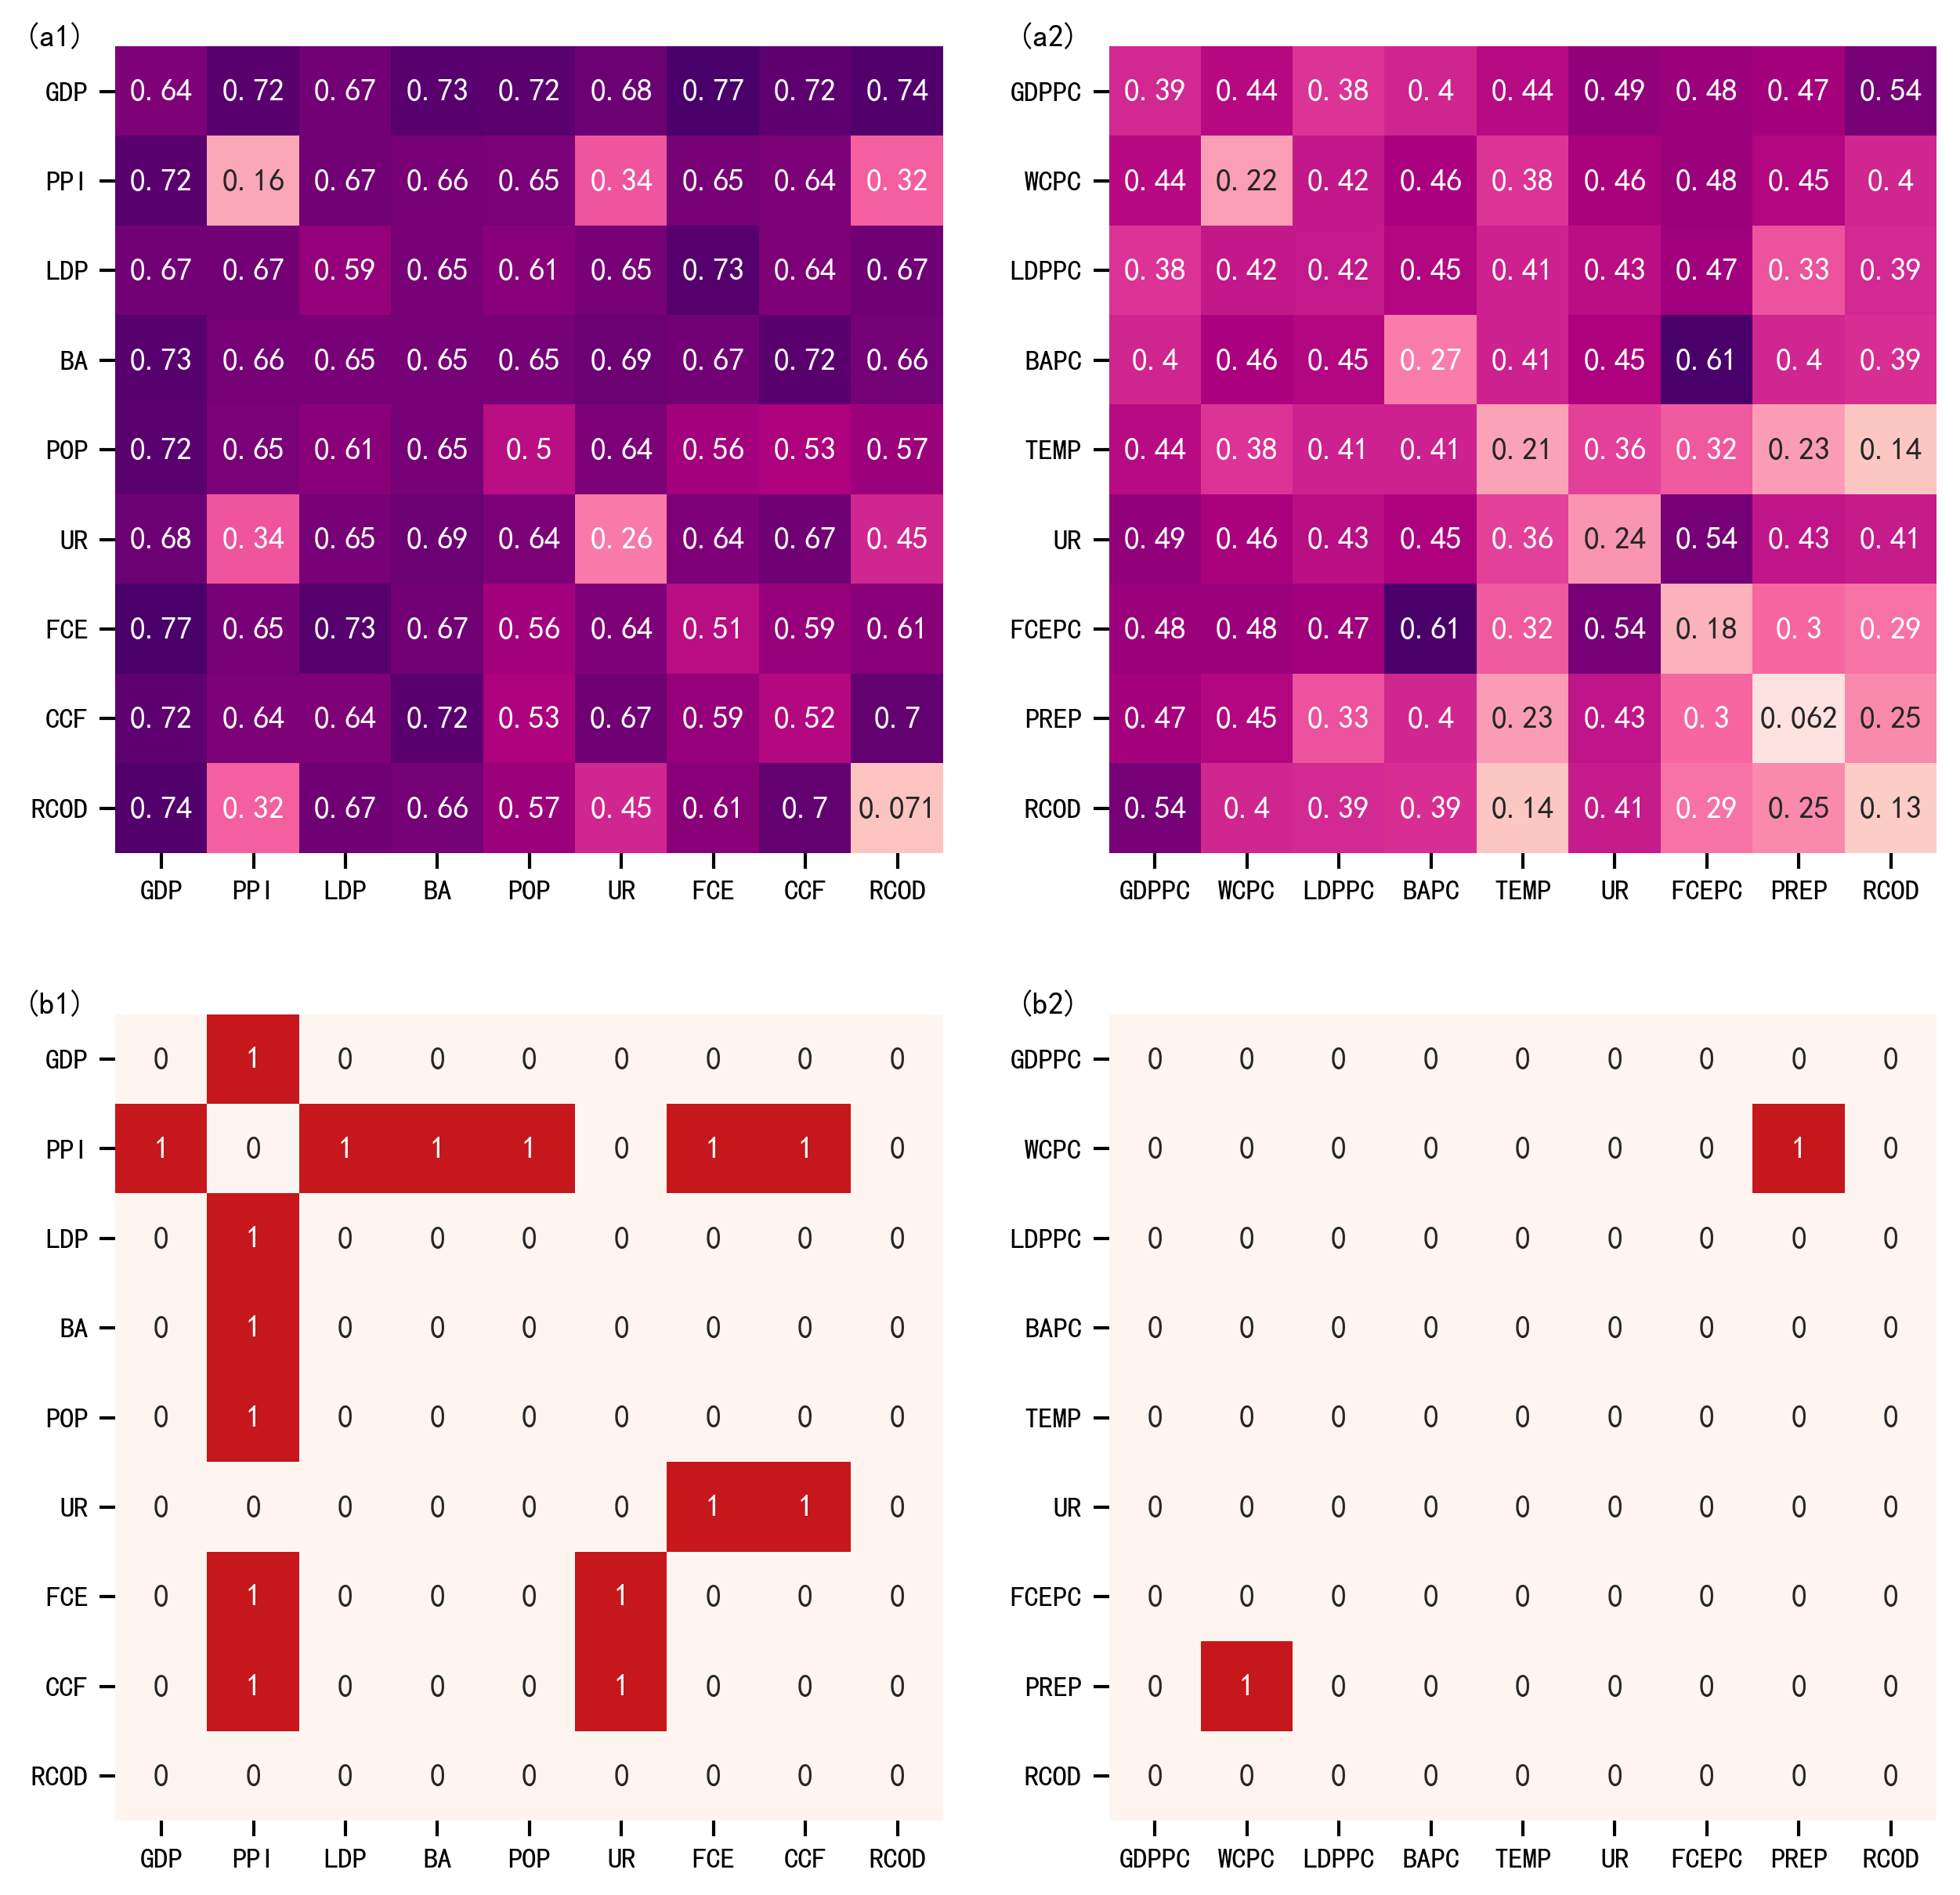

The table this chart was drawn from, first rows:
name, GDP, PPI, LDP, BA, POP, UR, FCE, CCF, RCOD
GDP, 0.6373, 0.7242, 0.6691, 0.7307, 0.7194, 0.6826, 0.7672, 0.7152, 0.745
PPI, 0.7242, 0.1623, 0.6668, 0.6607, 0.6467, 0.3406, 0.6536, 0.6417, 0.3188
LDP, 0.6691, 0.6668, 0.5884, 0.6504, 0.6135, 0.6537, 0.7333, 0.6364, 0.6742
BA, 0.7307, 0.6607, 0.6504, 0.6537, 0.6543, 0.6854, 0.6696, 0.7233, 0.6633
POP, 0.7194, 0.6467, 0.6135, 0.6543, 0.5014, 0.6437, 0.5555, 0.5313, 0.5692
UR, 0.6826, 0.3406, 0.6537, 0.6854, 0.6437, 0.2631, 0.6373, 0.6743, 0.448
FCE, 0.7672, 0.6536, 0.7333, 0.6696, 0.5555, 0.6373, 0.5078, 0.5852, 0.6122
CCF, 0.7152, 0.6417, 0.6364, 0.7233, 0.5313, 0.6743, 0.5852, 0.5151, 0.6997
RCOD, 0.745, 0.3188, 0.6742, 0.6633, 0.5692, 0.448, 0.6122, 0.6997, 0.0709
